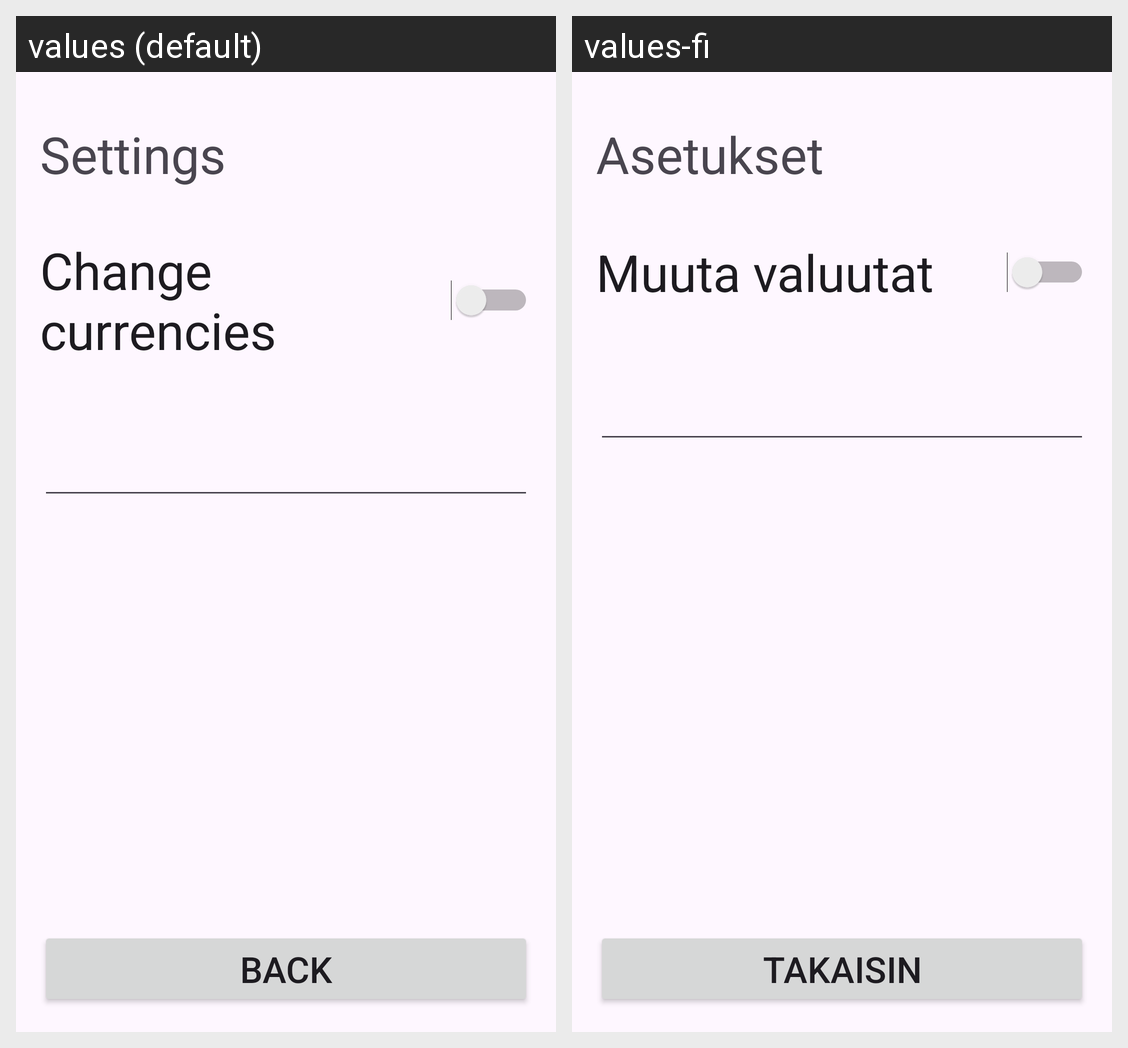

For this localized Android screen grid, give each drawn string resource with its value in every locale shown.
Android screen res/layout/activity_settings.xml rendered under 2 locales, left to right: values (default), values-fi. Device: Nexus 5 (rendered at 1080×1920; each locale shown at half size, 540×960, under a caption strip naming it); theme Theme.Valuuttamuunnin.
Strings drawn on this screen, with the default value and each locale's value (text and hints the layout hard-codes, and strings that could not be matched under every locale, appear in the picture but are not listed):

conversionTitle
  values: Settings
  values-fi: Asetukset

change_currencies
  values: Change currencies
  values-fi: Muuta valuutat

back
  values: back
  values-fi: Takaisin
